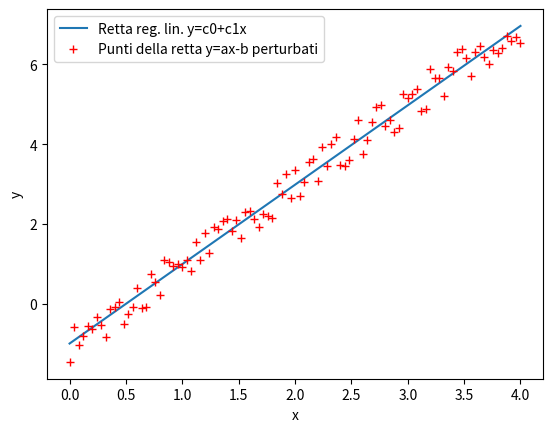
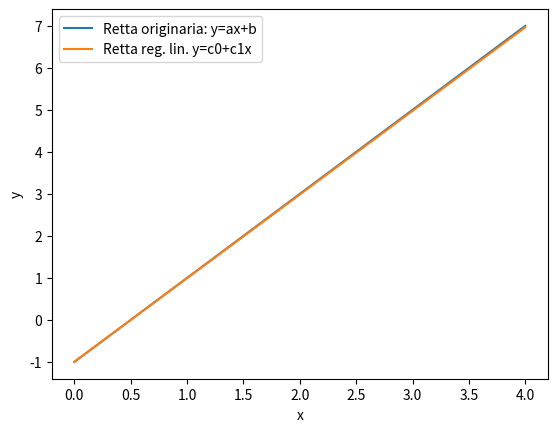

Python code for these plots, in order:
import numpy as np
import matplotlib.pyplot as plt

# Dati del problema
x0 = 0 ; xm = 4 ; # Intervallo dei valori
m = 100 # Numero di punti

# Nodi
x = np.linspace(x0,xm,m+1)

# Retta di partenza y=ax+b
b = -1 ; a = 2

# Perturbazione dei punti sulla retta
y = (b + a*x) + (np.random.rand(m+1)-0.5)

# Calcolo della retta di regressione lineare
A = np.zeros((2,2))
d = np.zeros(2)
A[0,0] = m+1
A[0,1] = np.sum(x) ; A[1,0] = A[0,1]
A[1,1] = np.sum(x**2)
d[0] = np.sum(y) ; d[1] = np.sum(x*y)
c = np.linalg.solve(A,d)

# Grafico della retta ricostruita
xg = np.linspace(x0,xm,200)
yg = c[0] + c[1]*xg

# Grafico
plt.figure(0)
plt.plot(xg,yg,label='Retta reg. lin. y=c0+c1x')
plt.plot(x,y,'r+', label='Punti della retta y=ax-b perturbati')
plt.xlabel('x')
plt.ylabel('y')
plt.legend(loc='upper left')
plt.show(block=False)

# Grafico
plt.figure(1)
plt.plot(xg,a*xg+b,label='Retta originaria: y=ax+b')
plt.plot(xg,yg,label='Retta reg. lin. y=c0+c1x')
plt.xlabel('x')
plt.ylabel('y')
plt.legend(loc='upper left')
plt.show(block=False)